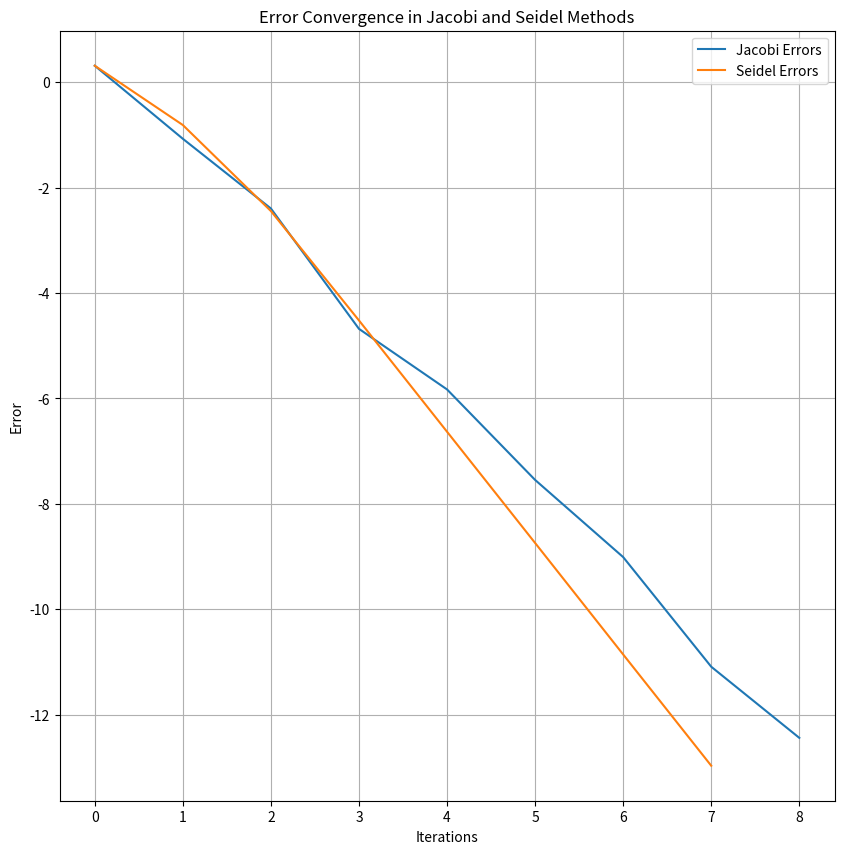

Generate this figure with matplotlib:
import numpy as np 
import matplotlib.pyplot as plt 
 
np.set_printoptions(precision=6, suppress=True) 
 
def error_calc(x, xn): 
    errors = np.abs(xn - x) 
    return np.max(errors) 
 
def l2_norm(x, xn): 
    return  
 
def jacobi(A, b, x, eps): 
    n = len(b) 
    flag = 1 
    errors = [] 
    iters = 0 
    iterations = 0 
    for i in range(0, n): 
        if A[i][i] == 0: 
            print("ERROR!!!") 
            flag = 0 
     
    if flag == 1: 
        err = float('inf') 
        k = 0 
         
        while err > eps: 
            xn = x[k].copy() 
            x = np.vstack([x, np.zeros(n)])  
            for i in range(0, n): 
                x[k + 1][i] = b[i] 
                for j in range(0, n): 
                    if j != i: 
                        x[k + 1][i] -= A[i][j] * x[k][j] 
                 
                x[k + 1][i] /= A[i][i] 
                 
            err = error_calc(x[k + 1], xn) 
            errors.append(np.log(err)) 
            k += 1 
            iters += 1 
            # xn = x[k].copy() 
 
    return x[-1], errors, iters 
     
def seidel(A, b, x, eps):
    n = len(b) 
    flag = 1 
    errors = [] 
    for i in range(0, n): 
        if A[i][i] == 0: 
            print("ERROR!!!") 
            flag = 0 
     
    if flag == 1: 
        err = float('inf') 
        k = 0 
         
        while err > eps: 
            xn = x[k].copy() 
            x = np.vstack([x, np.zeros(n)])  
            for i in range(0, n): 
                x[k + 1][i] = b[i] 
                for j in range(0, n): 
                    if j != i and i < j: 
                        x[k + 1][i] -= A[i][j] * x[k][j]
                    elif j != i and i > j:
                        x[k + 1][i] -= A[i][j] * x[k + 1][j]
                 
                x[k + 1][i] /= A[i][i] 
                 
            err = error_calc(x[k + 1], xn) 
            errors.append(np.log(err)) 
            k += 1 
            # xn = x[k].copy() 
 
    return x[-1], errors, k 

     
A = np.array([[30, -4, 3, 8, 4], 
              [-4, 35, -4, -8, 5], 
              [-5, 2,41, -1, 8], 
              [-4, -7, -2, 47, 3], 
              [1, 9, -7, -9, 37]]) 
 
b = np.array([41, 24, 45, 37, 31]) 
x_initial = np.zeros((1, len(b))) 
 
eps = 0.00001  
 
jacobi_result, jacobi_errors, n_j = jacobi(A, b, x_initial, eps) 
seidel_result, seidel_errors, n_s = seidel(A, b, x_initial, eps) 
 
print("\nJACOBI'S METHOD") 
for i in range (len(b)): 
    print(f"x{i} = {jacobi_result[i]}") 
 
print("\nSEIDEL'S METHOD") 
for i in range (len(b)): 
    print(f"x{i} = {seidel_result[i]}") 
 
print(n_j) 
print(n_s) 
 
plt.figure(figsize=(10, 10)) 
plt.plot(jacobi_errors, label='Jacobi Errors') 
plt.plot(seidel_errors, label='Seidel Errors') 
 
plt.xlabel('Iterations') 
plt.ylabel('Error') 
plt.title('Error Convergence in Jacobi and Seidel Methods') 
plt.legend() 
plt.grid(True) 
plt.show() 
     
# print(jacobi_errors) 
# print(seidel_errors)